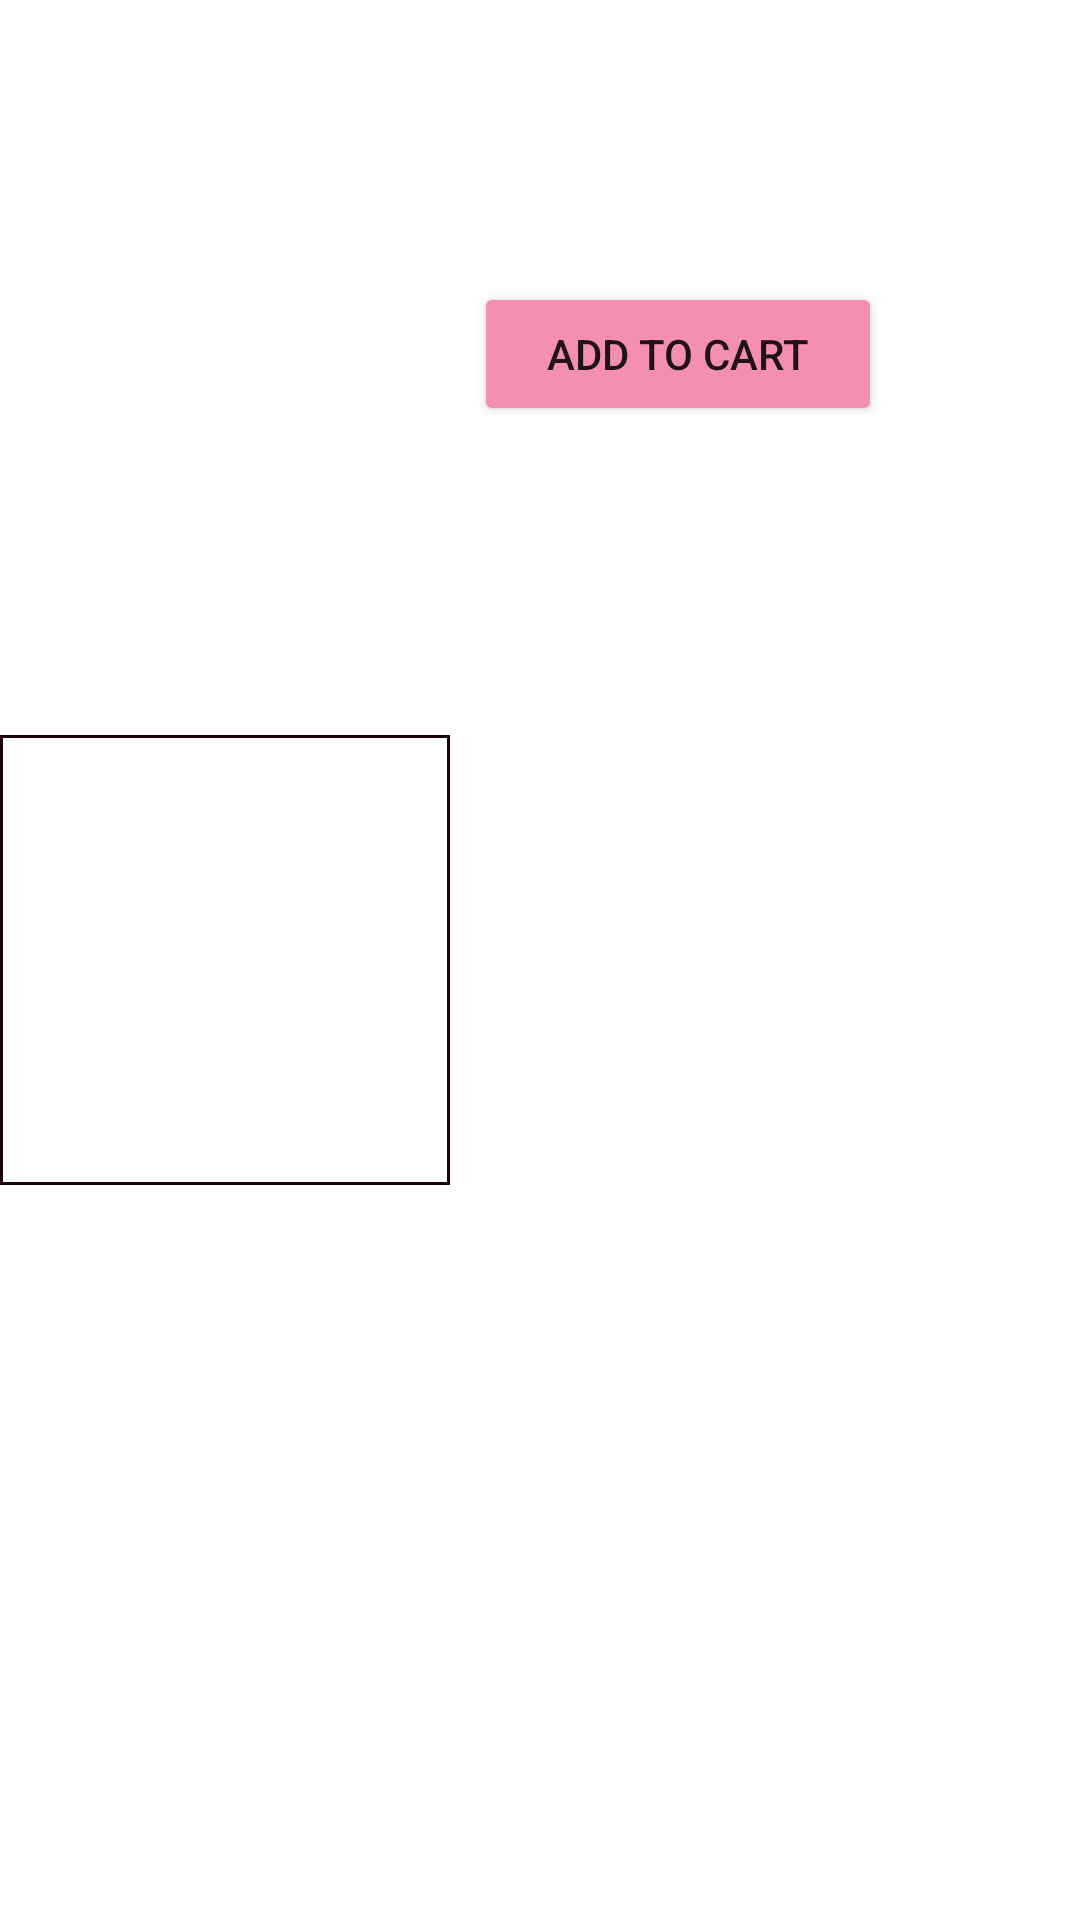

Write the Android layout XML for this screen, with the resource values it uses.
<!-- AndroidManifest.xml: application theme Theme.GlowSkinApp -->
<!-- res/layout/wishlistrecyclerproductitem.xml -->
<?xml version="1.0" encoding="utf-8"?>
<androidx.constraintlayout.widget.ConstraintLayout xmlns:android="http://schemas.android.com/apk/res/android"
    xmlns:app="http://schemas.android.com/apk/res-auto"
    xmlns:tools="http://schemas.android.com/tools"
    android:layout_width="match_parent"
    android:layout_height="wrap_content">

    <ImageView
        android:id="@+id/productImageInWishlist"
        android:layout_width="150dp"
        android:layout_height="150dp"
        android:background="@drawable/layoutborderblack"
        app:layout_constraintBottom_toBottomOf="parent"
        app:layout_constraintStart_toStartOf="parent"
        app:layout_constraintTop_toTopOf="parent"
        android:contentDescription="@string/todo" />

    <TextView
        android:id="@+id/productNameInWishlist"
        android:layout_width="0dp"
        android:layout_height="wrap_content"
        android:layout_marginTop="5dp"
        android:paddingLeft="5dp"
        android:paddingRight="5dp"
        android:textColor="@android:color/black"
        android:textSize="20sp"
        app:layout_constraintEnd_toEndOf="parent"
        app:layout_constraintStart_toEndOf="@+id/productImageInWishlist"
        app:layout_constraintTop_toTopOf="parent" />

    <TextView
        android:id="@+id/productCategoryInWishlist"
        android:layout_width="0dp"
        android:layout_height="wrap_content"
        android:layout_marginTop="8dp"
        android:paddingLeft="5dp"
        android:paddingRight="5dp"
        android:textSize="16sp"
        app:layout_constraintEnd_toEndOf="parent"
        app:layout_constraintStart_toEndOf="@+id/productImageInWishlist"
        app:layout_constraintTop_toBottomOf="@+id/productNameInWishlist" />

    <TextView
        android:id="@+id/productPriceInWishlist"
        android:layout_width="0dp"
        android:layout_height="wrap_content"
        android:layout_marginTop="8dp"
        android:paddingStart="5dp"
        android:paddingEnd="10dp"
        android:textColor="#90CAF9"
        android:textSize="18sp"
        app:layout_constraintEnd_toEndOf="parent"
        app:layout_constraintStart_toEndOf="@+id/productImageInWishlist"
        app:layout_constraintTop_toBottomOf="@+id/productCategoryInWishlist" />

    <Button
        android:id="@+id/addToCartButtonInWishlist"
        android:layout_width="0dp"
        android:layout_height="wrap_content"
        android:layout_marginStart="8dp"
        android:layout_marginEnd="8dp"
        android:backgroundTint="#F48FB1"
        android:text="@string/add_to_cart"
        app:layout_constraintEnd_toStartOf="@+id/deleteFromWishlistButtonInWishlist"
        app:layout_constraintStart_toEndOf="@+id/productImageInWishlist"
        app:layout_constraintTop_toBottomOf="@+id/productPriceInWishlist" />

    <ImageView
        android:id="@+id/deleteFromWishlistButtonInWishlist"
        android:layout_width="50dp"
        android:layout_height="0dp"
        android:layout_marginEnd="8dp"
        android:paddingLeft="10dp"
        android:paddingRight="10dp"
        app:layout_constraintBottom_toBottomOf="@+id/addToCartButtonInWishlist"
        app:layout_constraintEnd_toEndOf="parent"
        app:layout_constraintTop_toTopOf="@+id/addToCartButtonInWishlist"
        app:srcCompat="@drawable/ic_dustbin"
        android:contentDescription="@string/todo" />

</androidx.constraintlayout.widget.ConstraintLayout>
<!-- resources referenced by this layout -->
<resources>
  <!-- drawable layoutborderblack (drawable) -->
  <?xml version="1.0" encoding="UTF-8"?>
  <shape xmlns:android="http://schemas.android.com/apk/res/android" android:shape="rectangle">
      <padding android:left="2dp" android:right="2dp" android:top="2dp" android:bottom="2dp"/>
      <stroke android:width="1dp" android:color="#1A0009"/>
      <stroke android:width="1dp" android:color="#1A0009"/>
  </shape>
  <string name="add_to_cart">Add to Cart</string>
  <string name="todo">TODO</string>
  <style name="Theme.GlowSkinApp" parent="Theme.MaterialComponents.Light.NoActionBar">
          
          <item name="colorPrimary">@color/white</item>
          <item name="colorPrimaryVariant">#F48FB1</item>
          <item name="colorOnPrimary">@color/white</item>
          
          <item name="colorSecondary">@color/purple_200</item>
          <item name="colorSecondaryVariant">@color/purple_500</item>
          <item name="colorOnSecondary">@color/black</item>
          
          <item name="android:statusBarColor">?attr/colorPrimaryVariant</item>
  
      </style>
  <color name="white">#FFFFFFFF</color>
  <color name="purple_200">#FFBB86FC</color>
  <color name="purple_500">#673AB7</color>
  <color name="black">#FF000000</color>
</resources>
